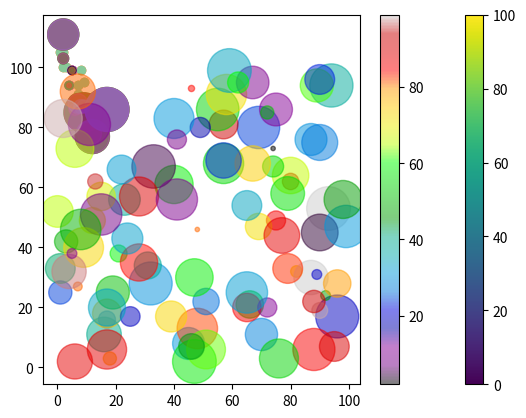

Python code for this plot:
#https://www.w3schools.com/python/matplotlib_scatter.asp
#Python Matplotlib Scatter 繪圖庫散射
#Creating Scatter Plots 創建散射繪圖
#With Pyplot, you can use the scatter() function to draw a scatter plot.
#使用 Pyplot，您可以使用scatter()功能繪製散射圖。
#The scatter() function plots one dot for each observation. It needs two arrays of the same length, one for the values of the x-axis, and one for values on the y-axis:
#scatter()函數為每次觀察繪製一個點。它需要兩個長度相同的陣列，一個用於 x 軸的值，另一個用於 y 軸上的值：
#A simple scatter plot:
print("--------------------------------簡易散射圖")
#簡易散射圖：
from typing import ChainMap
import matplotlib.pyplot as plt
import numpy as np
x = np.array([5,7,8,7,2,17,2,9,4,11,12,9,6])
y = np.array([99,86,87,88,111,86,103,87,94,78,77,85,86])
plt.scatter(x, y,c='DeepPink')
plt.show()
#The observation in the example above is the result of 13 cars passing by.
#上例中的觀察是13輛車經過的結果。
#The X-axis shows how old the car is.
#X 軸顯示汽車的年齡。
#The Y-axis shows the speed of the car when it passes.
#Y 軸顯示汽車通過時的速度。
#Are there any relationships between the observations?
#觀測結果之間有關係嗎？
#It seems that the newer the car, the faster it drives, but that could be a coincidence, after all we only registered 13 cars.
#看來，汽車越新，開得越快，但這可能是巧合，畢竟我們只註冊了13輛車。

print("----------------------------------比較繪圖")
#Compare Plots 比較繪圖
#In the example above, there seems to be a relationship between speed and age, but what if we plot the observations from another day as well? Will the scatter plot tell us something else?
#在上面的例子中，速度和年齡之間似乎有一定的關係，但如果我們也從另一天開始繪製觀測圖呢？散射情節會告訴我們別的事情嗎？
#Draw two plots on the same figure:
#在同一圖上繪製兩個繪圖：
import matplotlib.pyplot as plt
import numpy as np
#day one, the age and speed of 13 cars:
x = np.array([5,7,8,7,2,17,2,9,4,11,12,9,6])
y = np.array([99,86,87,88,111,86,103,87,94,78,77,85,86])
plt.scatter(x, y)
#day two, the age and speed of 15 cars:
x = np.array([2,2,8,1,15,8,12,9,7,3,11,4,7,14,12])
y = np.array([100,105,84,105,90,99,90,95,94,100,79,112,91,80,85])
plt.scatter(x, y)
plt.show()
#Note: The two plots are plotted with two different colors, by default blue and orange, you will learn how to change colors later in this chapter.
#注意：這兩個繪圖繪製有兩種不同的顏色，默認情況下是藍色和橙色，您將在本章的稍後學習如何更改顏色。
#By comparing the two plots, I think it is safe to say that they both gives us the same conclusion: the newer the car, the faster it drives.
#通過比較這兩個情節，我認為可以肯定地說，它們都給了我們相同的結論：汽車越新，開得越快。

print("--------------------------------------顏色")
#Colors 顏色
#You can set your own color for each scatter plot with the color or the c argument:
#您可以設定自己的顏色為每個散射情節與顏色或 c 參數：
#Set your own color of the markers:
#設定標記的顏色：
import matplotlib.pyplot as plt
import numpy as np
x = np.array([5,7,8,7,2,17,2,9,4,11,12,9,6])
y = np.array([99,86,87,88,111,86,103,87,94,78,77,85,86])
plt.scatter(x, y, color = 'hotpink')
x = np.array([2,2,8,1,15,8,12,9,7,3,11,4,7,14,12])
y = np.array([100,105,84,105,90,99,90,95,94,100,79,112,91,80,85])
plt.scatter(x, y, c = '#88c999')
plt.show()

print("--------------------------------每個點的顏色")
#Color Each Dot 每個點的顏色
#You can even set a specific color for each dot by using an array of colors as value for the c argument:
#您甚至可以通過使用顏色陣列為 c 參數設定特定顏色：
#Note: You cannot use the color argument for this, only the c argument.
#注意：你不能為此使用顏色參數，只能使用 c 參數。
#Set your own color of the markers:
#設定標記的顏色：
import matplotlib.pyplot as plt
import numpy as np
x = np.array([5,7,8,7,2,17,2,9,4,11,12,9,6])
y = np.array([99,86,87,88,111,86,103,87,94,78,77,85,86])
colors = np.array(["red","green","blue","yellow","pink","#ADFF2F","orange","purple","beige","brown","gray","cyan","magenta"])
plt.scatter(x, y, c=colors)
plt.show()
#colors = np.array(["green","#ADFF2F"])可以是名稱和六價

print("------------------------------ColorMap 彩色圖")
#ColorMap 彩色圖
#The Matplotlib module has a number of available colormaps.
#Matplotlib模組有許多可用的色圖。
#A colormap is like a list of colors, where each color has a value that ranges from 0 to 100.
#色圖就像顏色清單，其中每種顏色的值範圍從 0 到 100 不等。
#Here is an example of a colormap:
#下面是色圖示例：
#This colormap is called 'viridis' and as you can see it ranges from 0, which is a purple color, and up to 100, which is a yellow color.
#此色圖稱為"viridis"，正如您所看到的，其範圍從 0（紫色）到 100（黃色）不等。
#How to Use the ColorMap 如何使用彩色圖
#You can specify the colormap with the keyword argument cmap with the value of the colormap, in this case 'viridis' which is one of the built-in colormaps available in Matplotlib.
#您可以使用帶有關鍵字參數 cmap 的色圖指定顏色圖，該圖具有色圖的價值，在此例中，是 Matplotlib 中可用的內置色圖之一。
#In addition you have to create an array with values (from 0 to 100), one value for each of the point in the scatter plot:
#此外，您還必須創建一個具有值（從 0 到 100）的陣列，散射圖中每個點的一個值：
#Create a color array, and specify a colormap in the scatter plot:
#建立顏色陣列，並在散射圖中指定顏色圖：
import matplotlib.pyplot as plt
import numpy as np
x = np.array([5,7,8,7,2,17,2,9,4,11,12,9,6])
y = np.array([99,86,87,88,111,86,103,87,94,78,77,85,86])
colors = np.array([0, 10, 20, 30, 40, 45, 50, 55, 60, 70, 80, 90, 100])
plt.scatter(x, y, c=colors, cmap='Purples')
plt.show()
#cmap的種類有https://matplotlib.org/stable/tutorials/colors/colormaps.html
#You can include the colormap in the drawing by including the plt.colorbar() statement:
print("------------plt.colorbar()語句在繪圖中包括色圖")
#您可以透過包含 plt.colorbar()語句在繪圖中包括色圖：
#Include the actual colormap:
#包括實際色圖：
import matplotlib.pyplot as plt
import numpy as np
x = np.array([5,7,8,7,2,17,2,9,4,11,12,9,6])
y = np.array([99,86,87,88,111,86,103,87,94,78,77,85,86])
colors = np.array([0, 10, 20, 30, 40, 45, 50, 55, 60, 70, 80, 90, 100])
plt.scatter(x, y, c=colors, cmap='viridis')
plt.colorbar()
plt.show()
#Available ColorMaps 可用彩色圖
#You can choose any of the built-in colormaps:
#您可以選擇任何內建的色圖：
#https://matplotlib.org/stable/tutorials/colors/colormaps.html
#所有的名稱後面加上_r,代表原色圖顛倒放,e.g. viridis_r

print("------------------------------------Size 大小")
#Size 大小
#You can change the size of the dots with the s argument.
#您可以通過參數更改點的大小。
#Just like colors, make sure the array for sizes has the same length as the arrays for the x- and y-axis:
#與顏色一樣，請確保大小的陣列長度與 x 軸和 y 軸的陣列長度相同：
#Set your own size for the markers:
#為標記設定您自己的大小：
import matplotlib.pyplot as plt
import numpy as np
x = np.array([5,7,8,7,2,17,2,9,4,11,12,9,6])
y = np.array([99,86,87,88,111,86,103,87,94,78,77,85,86])
sizes = np.array([20,50,100,200,500,1000,60,90,10,300,600,800,75])
plt.scatter(x, y, s=sizes)
plt.show()

print("-------------------------Alpha 阿爾法(透明度)")
#Alpha 阿爾法(透明度)
#You can adjust the transparency of the dots with the alpha argument.
#您可以使用 alpha 參數調整點的透明度。
#Just like colors, make sure the array for sizes has the same length as the arrays for the x- and y-axis:
#與顏色一樣，請確保大小的陣列長度與 x 軸和 y 軸的陣列長度相同：
#Set your own size for the markers:
#為標記設定您自己的大小：
import matplotlib.pyplot as plt
import numpy as np
x = np.array([5,7,8,7,2,17,2,9,4,11,12,9,6])
y = np.array([99,86,87,88,111,86,103,87,94,78,77,85,86])
sizes = np.array([20,50,100,200,500,1000,60,90,10,300,600,800,75])
plt.scatter(x, y, s=sizes, alpha=0.5)
plt.show()
x = np.array([5,7,8,7,2,17,2,9,4,11,12,9,6])
y = np.array([99,86,87,88,111,86,103,87,94,78,77,85,86])
sizes = np.array([20,50,100,200,500,1000,60,90,10,300,600,800,75])
a = np.array([0.1,0.2,0.5,0.3,0.7,0.9,0.4,0.6,0.4,0.3,0.5,0.1,0.2])
plt.scatter(x, y, s=sizes, alpha=a)
plt.show()
#alpha的值只能介於0到1之間

print("-------------------------結合顏色大小和阿爾法")
#Combine Color Size and Alpha 結合顏色大小和阿爾法
#You can combine a colormap with different sizes on the dots. This is best visualized if the dots are transparent:
#您可以將色圖與點上不同大小的色圖組合在一起。如果點是透明的，則最好可視化：
#Create random arrays with 100 values for x-points, y-points, colors and sizes:
#建立具有 100 個值的隨機陣列，用於 x 點、y 點、顏色和大小：
import matplotlib.pyplot as plt
import numpy as np
x = np.random.randint(100, size=(100))
y = np.random.randint(100, size=(100))
colors = np.random.randint(100, size=(100))
sizes = 10 * np.random.randint(100, size=(100))
#a = np.random.randint(0,1)
#c = np.random.randint(257)
plt.scatter(x, y, c=colors, s=sizes, alpha=0.5, cmap='nipy_spectral')
plt.colorbar()
plt.show()